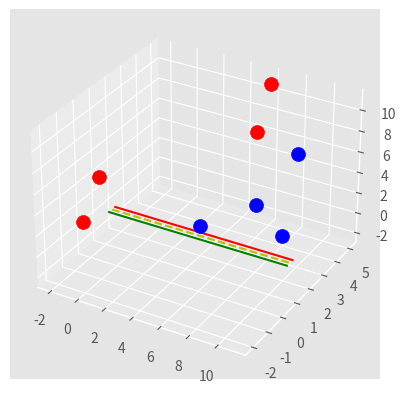

This figure's Python source:
import matplotlib.pyplot as plt
from matplotlib import style
from mpl_toolkits.mplot3d import Axes3D
import numpy as np
import random
style.use('ggplot')

class Support_Vector_Machine:

    def __init__(self, visualization=True):

        self.currentIsOne = True
        self.isThird = False
        self.stepIntervalRotation = 30
        self.constantSteps = 30

        self.visualization = visualization
        self.colors = {1:'r', -1:'b', 2:'r', -2:'b', 666:'r', -666:'b'}
        if self.visualization:
            self.fig = plt.figure()
            self.ax = self.fig.add_subplot(111, projection='3d')
            #self.ax = self.fig.add_subplot(1,1,1)


    def fit(self, data):
        self.data = data
        # { ||w||: [w,b] }
        opt_dict = {}

        # each direction vector can go.
        # transforms = [[1,1],
        #               [-1,1],
        #               [-1,-1],
        #               [1,-1]]

        # transforms = [[1,1,1],
        #               [-1,1,1],
        #               [-1,-1,1],
        #               [1,-1,1],
        #               [1, 1,-1],
        #               [-1, 1,-1],
        #               [-1, -1,-1],
        #               [1, -1,-1]]

        # Done TODO figure out how to make dynamic transforms for multi dimension

        numTransforms = 0
        binTransForms = []
        for i in range(2**len(self.data[next(iter(self.data))][0])):
            bin = "{0:b}".format(numTransforms)
            if len(bin) < len(self.data[next(iter(self.data))][0]):
                for i in range( len(self.data[next(iter(self.data))][0]) - len(bin)):
                    bin = '0'+bin
            binTransForms.append(bin)
            numTransforms += 1

        transformationSets = []
        for i in binTransForms:
            transformSet = []
            for n in i:
                if n == '0':
                    transformSet.append(-1)
                else:
                    transformSet.append(1)
            transformationSets.append(transformSet)

        transforms = transformationSets




        all_data = []
        # for all class in data
        for yi in self.data:
            # for all data in our classes
            for featureset in self.data[yi]:
                # for all features in each data
                for feature in featureset:
                    # all features are added to all data list
                    all_data.append(feature)

        print('ALL DATA:',all_data)

        # get the highest and lowest value from all features
        self.max_feature_value = max(all_data)
        self.min_feature_value = min(all_data)
        all_data = None

        # support vectors yi(xi.w+b) = 1


        # more expensive each level
        # step_sizes = [self.max_feature_value * 0.1,
        #               self.max_feature_value * 0.01,
        #               self.max_feature_value * 0.001]
        # the one im making doesn't need tier 3
        step_sizes = [self.max_feature_value * 0.1,
                      self.max_feature_value * 0.01]

        # extremely expensive
        b_range_multiple = 5
        # we dont need to take as small steps with b as we do with w
        b_multiple = 5

        lastest_optimum = self.max_feature_value*10

        firstStep = True

        # for each step sizes
        for step in step_sizes:


            customDimen = []
            for i in self.data[next(iter(self.data))][0]:
                customDimen.append(lastest_optimum)


            # range in which to search. will turn into -80, 80  to -3.2, 3.2 to -0.8, 0.8 etc
            w = np.array(customDimen)
            print('starting w to increment from', w, 'with steps of',step)


            # create a array from max feature * b range of -negative to +positive
            # intervals on step * b range
            # because the previous check's best magnitude is here, we'll constant near it to search
            if firstStep:
                firstStep = False
                checking_list = np.arange(-1 * (lastest_optimum/4 * b_range_multiple),
                                          lastest_optimum/4 * b_range_multiple,
                                          step * b_multiple)
            else:
                checking_list = np.arange(-1 * (lastest_optimum * b_range_multiple),
                                          lastest_optimum * b_range_multiple,
                                          step * b_multiple)


            # this is where I set the stepping intervals (how vector rotates)
            self.stepIntervalRotation = int(len(checking_list)/4)
            self.constantSteps = self.stepIntervalRotation


            # checking_list = np.arange(-1 * (self.max_feature_value * b_range_multiple),
            #                           self.max_feature_value * b_range_multiple,
            #                           step * b_multiple)


            # print('checking list', checking_list)
            print('checking list length', len(checking_list))




            # we can do this because convex
            optimized = False
            while not optimized:


                # moved b check list creation after step iteration ^^^


                # for each interval
                for b in checking_list:


                    # for each direction
                    for transformation in transforms:


                        # get dot product of width range (80,80) to each transform (1,1), (-1,-1) outputs (-80,80)

                        w_t = w*transformation


                        found_option = True
                        # weakest link in the SVM fundamentally
                        # SMO attempts to fix this a bit
                        # yi(xi.w+b) >= 1
                        #
                        # ## add a break here later..


                        # for all class in data
                        for i in self.data:
                            # for all feature sets in each class

                            for xi in self.data[i]:
                                # yi = current class
                                yi = i


                                # if class * dotproduct of magnituded vector with featureset + (check list y-intercept)  not >= 1
                                # why is it 1? I know it has to do with normalizing and wtf but where in code..
                                # >=1 or >=2 has to do with the class name some how...
                                # can change >=1 to anything as long as the data set class is changed also

                                # !!! this only tells me that it works as a support vector by checking all spots
                                # !!! because -1 or 1 will always positive due to yi
                                # !!! therefore if it isn't positive then it was on wrong side and thus doesn't work
                                # !!! old : yi*(np.dot(w_t, xi)+b)) >= 1

                                if not (yi*(np.dot(w_t, xi)+b))-(abs(yi)) >= 0:
                                    # print('origin to (w_t):',w_t)
                                    # print(yi*(np.dot(w_t,xi)+b))
                                    # print('xi', xi)
                                    # print(np.dot(w_t, xi) + b)
                                    # print(yi)
                                    # print("#####")
                                    # then this was not a value SVM

                                    found_option = False

                                    break

                                # elif 1 >= (yi*(np.dot(w_t, xi)+b))-1 >= 0:
                                #     print((yi*(np.dot(w_t, xi)+b))-1)
                                #     print('afasfa',np.linalg.norm(w_t))

                                # elif 2 >= yi*(np.dot(w_t,xi)+b) >= 1:
                                #     print(b)
                                #     print(w_t)
                                #     print(xi)
                                #     print(np.dot(w_t, xi))
                                #     print(np.dot(w_t, xi)+ b)
                                #     print(yi*(np.dot(w_t,xi)+b))
                                #     print('888888888')
                                #print(xi,":" ,yi*(np.dot(w_t,xi)+b))



                            if found_option == False:

                                break


                        # however, if this was a valid SVM(possible) then
                        # store the vector direction magnitude with the y-intercept as the magnitude key(euclid distance)
                        # !!! this is where it will eventually tell me which is the best one (lowest magnitude)
                        # !!! but why lowest?
                        # !!! because something to do with the equation for width = 2/||w|| therefore, we minimized this
                        if found_option:
                            opt_dict[np.linalg.norm(w_t)] = [w_t, b]


                # until we can't optimized anymore (step goes below zero)
                if w[0] < 0:
                    optimized = True
                    print('Optimized a step because w is less than 0 at', w[0])
                elif w[1] < 0:
                    optimized = True
                else:
                    # before code
                    # w = [5,5]
                    # steps = 1
                    # w - step = [4,4]???
                    # #w = w - step


                    # step down the ladder algorithm
                    wOne = w[0]
                    wTwo = w[1]
                    wThree = w[2]

                    if self.isThird:

                        wThree = wThree - step
                        self.stepIntervalRotation = self.stepIntervalRotation - 1
                        if self.stepIntervalRotation == 0:
                            self.stepIntervalRotation = self.constantSteps
                            self.currentIsOne = True
                            self.isThird = False
                            wThree = wOne - step*int(self.constantSteps/4)

                    elif self.currentIsOne:

                        wOne = wOne - step
                        self.stepIntervalRotation = self.stepIntervalRotation - 1
                        if self.stepIntervalRotation == 0:
                            self.stepIntervalRotation = self.constantSteps
                            self.currentIsOne = False
                            # tax heavy if you lower multiple's value
                            wOne = wTwo - step*int(self.constantSteps/4)

                    elif self.currentIsOne == False:

                        wTwo = wTwo - step
                        self.stepIntervalRotation = self.stepIntervalRotation - 1
                        if self.stepIntervalRotation == 0:
                            self.stepIntervalRotation = self.constantSteps
                            #self.currentIsOne = True
                            self.isThird = True
                            wTwo = wThree - step*int(self.constantSteps/4)




                    w = np.array([wOne, wTwo, wThree])




            # checks which optimized values was lowests then apply those as the new global values
            norms = sorted( [n for n in opt_dict])
            # print(norms)
            # { ||w||: [w,b] }
            opt_choice = opt_dict[norms[0]]
            print('current best option(svm decision line):', opt_choice)
            print('')
            self.w = opt_choice[0]
            self.b = opt_choice[1]


            # this sets the lastest optimized range value to new optimized value plus a couple steps for safety measures
            lastest_optimum = abs(max(opt_choice[0], key=abs)) + step*2

        for i in self.data:
            for xi in self.data[i]:
                yi = i
                print(xi, ":", yi * (np.dot(self.w, xi) + self.b))




    def predict(self,features):

        # sign( x.w+b )
        classification = np.sign(np.dot(np.array(features), self.w)+self.b)
        if classification != 0 and self.visualization:
            self.ax.scatter(features[0], features[1], s=200, marker='*', c=self.colors[classification])

        return classification

    def visualize(self):
        [[self.ax.scatter(x[0], x[1], x[2], s=100, color=self.colors[i]) for x in data_dict[i]] for i in data_dict]

        # hyperplace = x.w+b
        # v = x.w+b
        # psv = 1
        # nsv = -1
        # dec = 0
        def hyperplane(x,w,b,v):
            return (-w[0]*x-b+v) / w[1]

        #datarange = (self.min_feature_value*0.9, self.max_feature_value * 1.1)
        datarange = (self.min_feature_value, self.max_feature_value)

        hyp_x_min = datarange[0]
        hyp_x_max = datarange[1]


        # (w.x+b) = -1
        # negative support vector hyperplane
        nsv1 = hyperplane(hyp_x_min, self.w, self.b, -1)
        nsv2 = hyperplane(hyp_x_max, self.w, self.b, -1)
        self.ax.plot([hyp_x_min, hyp_x_max,hyp_x_max],[nsv1,nsv2,nsv2], 'r')


        # (w.x+b) = 1
        # positive support vector hyperplane
        psv1 = hyperplane(hyp_x_min, self.w, self.b, 1)
        psv2 = hyperplane(hyp_x_max, self.w, self.b, 1)
        self.ax.plot([hyp_x_min, hyp_x_max,hyp_x_max],[psv1,psv2,psv2], 'g')

        # (w.x+b) = 0
        # divider bound
        db1 = hyperplane(hyp_x_min, self.w, self.b, 0)
        db2 = hyperplane(hyp_x_max, self.w, self.b, 0)
        self.ax.plot([hyp_x_min, hyp_x_max,hyp_x_max],[db1,db2,db2], 'y--')

        plt.show()



# data_dict = {-2:np.array([[1,7],[2,8],[3,8],[3,4]]),
#              2:np.array([[5,1],[6,-1],[7,3],[4,2]])}

# data_dict = {-666:np.array([[1,7],[2,8],[3,8],[3,4]]),
#              666:np.array([[5,1],[6,-1],[7,3],[4,2]])}

# data_dict = {1:np.array([[1,17],[2,18],[3,18],[3,14],[4,14]]),
#              -1:np.array([[5,7],[6,-11],[7,9],[4,8],[0,10]])}

# data_dict = {1:np.array([[1,7],[2,8],[3,8],[3,4],[6,5],[0,2],[0,1],[0,0],[0,-1],[0,-2],[0,-3],[0,-4]]),
#              -1:np.array([[5,1],[6,-1],[7,3],[4,2],[8,4]])}
# data_dict = {1:np.array([[1,7],[2,8],[3,8],[3,4],[6,5],[0,2],[0,1],[0,0],[0,-1],[0,-2]]),
#              -1:np.array([[5,1],[6,-1],[7,3],[4,2],[8,4]])}


data_dict = {1:np.array([[6,5,11],[0,-1,7],[0,-2,4],[5,5,6]]),
             -1:np.array([[7,3,2],[4,2,0],[8,4,-2],[8,5,5]])}

svm = Support_Vector_Machine()
svm.fit(data=data_dict)

# predict_us = [[0,10],[1,3],[3,4],[3,5],[5,5],[5,6],[6,-5],[5,8],[4,-2],[2,0],[0,0],[-1,-5],[8,7],[8,8],[3,-6],[3,0]]
# for p in predict_us:
#     svm.predict(p)

svm.visualize()

print(svm.w)
print(svm.b)












